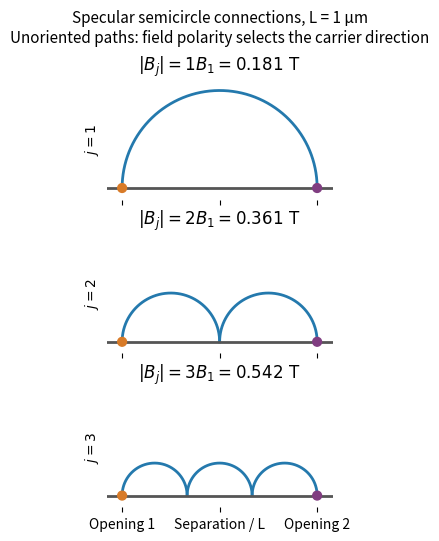

Here is the Python script that generated this plot:
"""Original explanatory model figure; Python 3.14, NumPy and Matplotlib.
Run from the desired output directory. No exam image or experimental data used.
"""
import numpy as np
import matplotlib
matplotlib.use("Agg")
import matplotlib.pyplot as plt
plt.rcParams.update({"font.size": 10, "axes.spines.top": False, "axes.spines.right": False})
fig,axs=plt.subplots(3,1,figsize=(7.5,5.3),sharex=True,layout='constrained')
t=np.linspace(0,np.pi,200)
for j,ax in enumerate(axs,1):
    radius=1/(2*j)
    for k in range(j):
        centre=(2*k+1)*radius
        ax.plot(centre-radius*np.cos(t),radius*np.sin(t),color='#2479ad',lw=2)
    ax.axhline(0,color='#555555',lw=2)
    ax.scatter([0,1],[0,0],c=['#d87b28','#803d81'],s=40,zorder=5)
    ax.set(xlim=(-.08,1.08),ylim=(-.06,.56),yticks=[],ylabel=rf'$j={j}$',title=rf'$|B_j|={j}B_1={j*.1806562913:.3f}\ \mathrm{{T}}$',aspect='equal')
    ax.spines[['left','bottom']].set_visible(False)
axs[-1].set_xticks([0,.5,1],['Opening 1','Separation / L','Opening 2'])
fig.suptitle('Specular semicircle connections, L = 1 µm\nUnoriented paths: field polarity selects the carrier direction',fontsize=11)
fig.savefig('paper-2-electron-focusing.png',dpi=170,facecolor='white')
